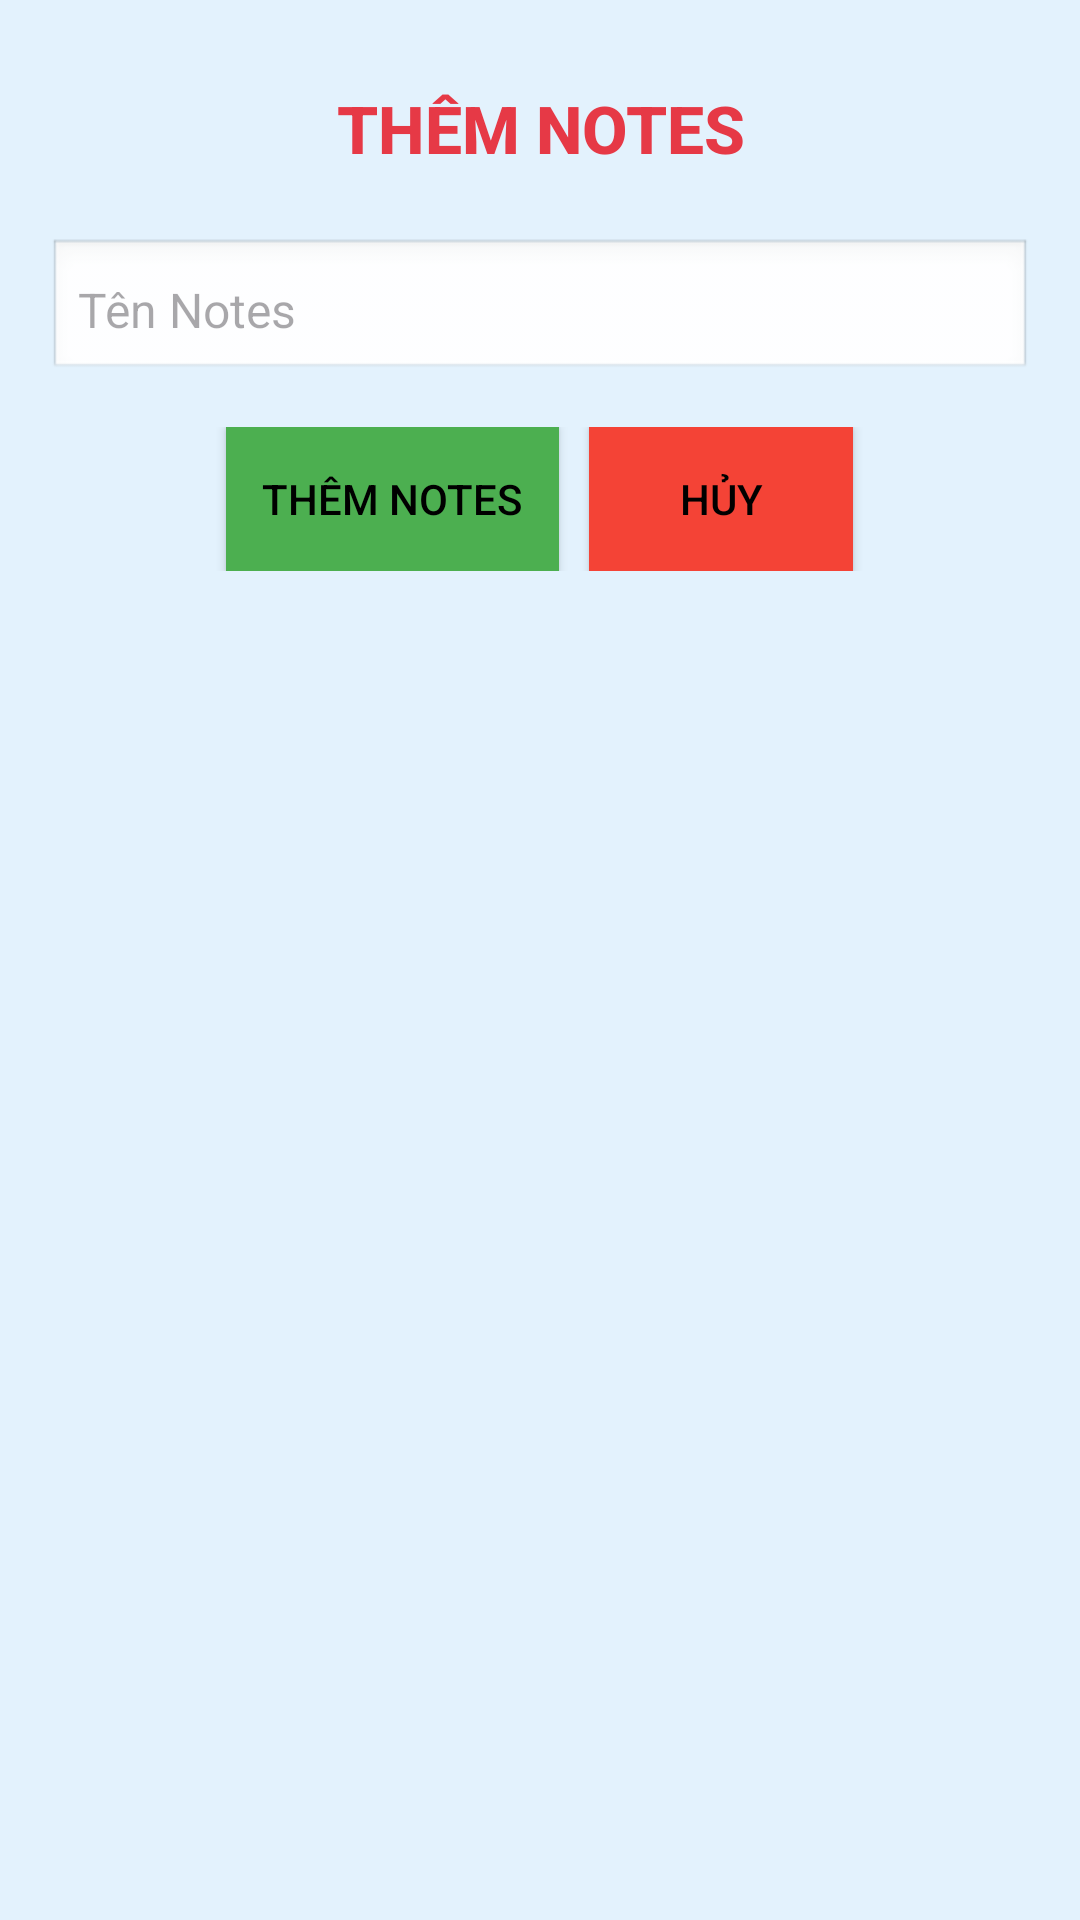

Layout XML and referenced resources for this Android screen:
<!-- AndroidManifest.xml: application theme Theme.SQLLite_Tuan6_LTDD -->
<!-- res/layout/add_note.xml -->
<?xml version="1.0" encoding="utf-8"?>
<LinearLayout xmlns:android="http://schemas.android.com/apk/res/android"
    android:layout_width="match_parent"
    android:layout_height="wrap_content"
    android:orientation="vertical"
    android:padding="16dp"
    android:background="#E3F2FD">

    <TextView
        android:layout_width="match_parent"
        android:layout_height="wrap_content"
        android:text="THÊM NOTES"
        android:textSize="22sp"
        android:textStyle="bold"
        android:fontFamily="sans-serif-medium"
        android:textColor="#E63946"
        android:gravity="center"
        android:padding="12dp"/>

    <EditText
        android:id="@+id/edtNoteName"
        android:layout_width="match_parent"
        android:layout_height="wrap_content"
        android:hint="Tên Notes"
        android:padding="10dp"
        android:background="@android:drawable/edit_text"
        android:textSize="16sp"
        android:layout_marginTop="10dp"/>

    <LinearLayout
        android:layout_width="match_parent"
        android:layout_height="wrap_content"
        android:orientation="horizontal"
        android:gravity="center"
        android:layout_marginTop="15dp">

        <Button
            android:id="@+id/btnAdd"
            android:layout_width="wrap_content"
            android:layout_height="wrap_content"
            android:text="THÊM NOTES"
            android:textAllCaps="true"
            android:textColor="#000000"
            android:background="#4CAF50"
            android:padding="12dp"
            android:layout_marginEnd="10dp"/>

        <Button
            android:id="@+id/btnCancel_Add"
            android:layout_width="wrap_content"
            android:layout_height="wrap_content"
            android:text="HỦY"
            android:textAllCaps="true"
            android:textColor="#000000"
            android:background="#F44336"
            android:padding="12dp"/>
    </LinearLayout>

</LinearLayout>
<!-- resources referenced by this layout -->
<resources>
  <style name="Theme.SQLLite_Tuan6_LTDD" parent="Base.Theme.SQLLite_Tuan6_LTDD" />
  <style name="Base.Theme.SQLLite_Tuan6_LTDD" parent="Theme.Material3.DayNight.NoActionBar">
          
          
      </style>
</resources>
